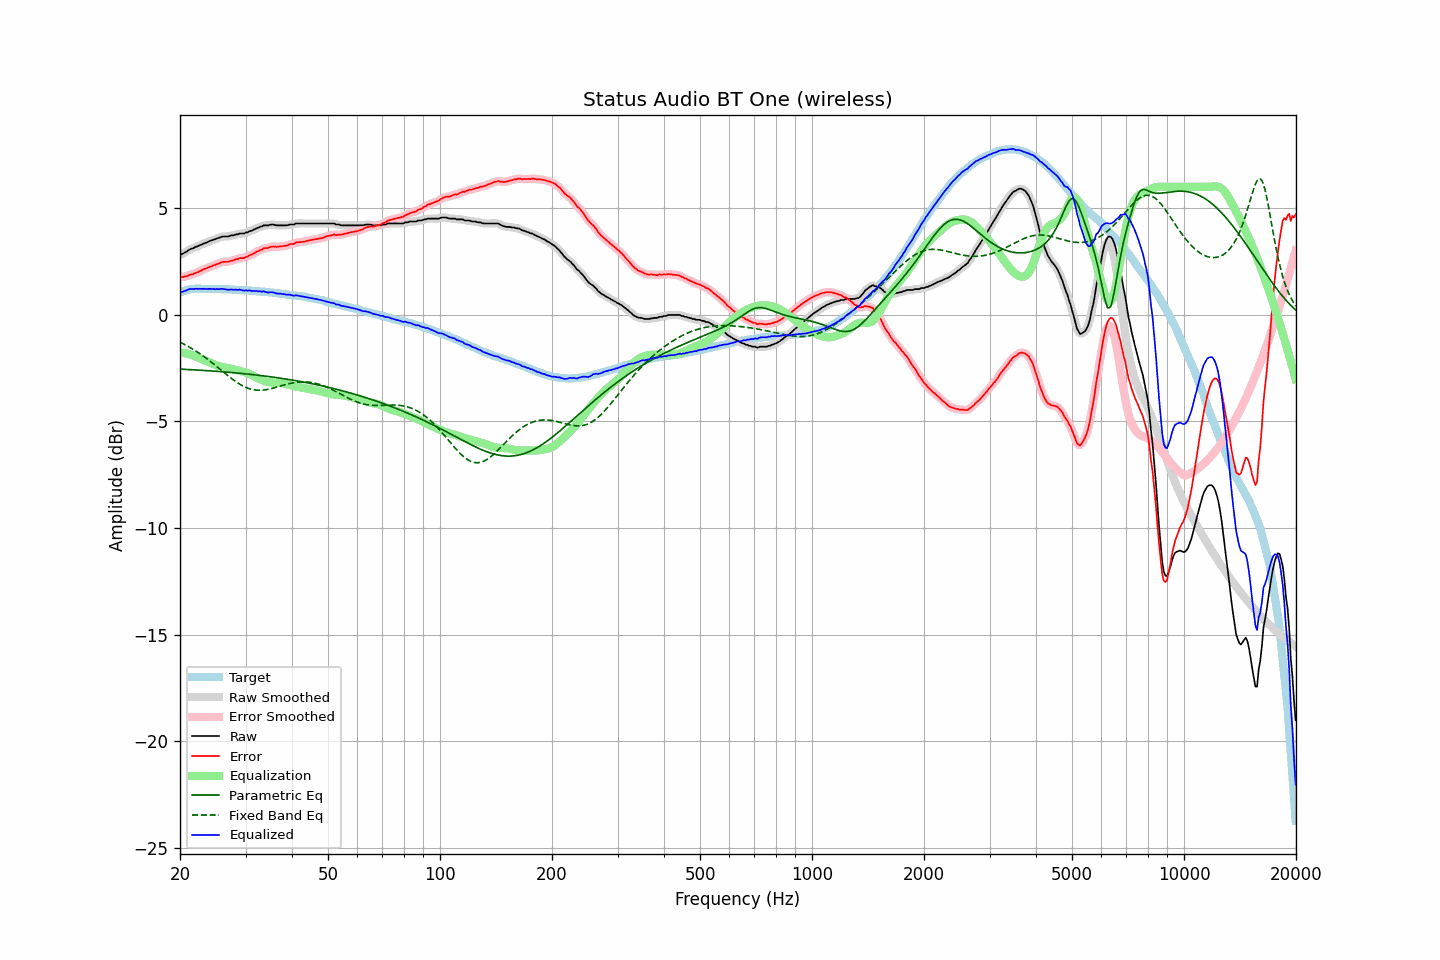

The data file committed next to this chart (first rows):
frequency, raw, error, smoothed, error_smoothed, equalization, parametric_eq, fixed_band_eq, equalized_raw, equalized_smoothed, target
20.00, 2.83, 1.79, 2.83, 1.78, -1.77, -2.55, -1.29, 1.07, 1.06, 1.04
20.20, 2.84, 1.77, 2.85, 1.77, -1.77, -2.56, -1.33, 1.07, 1.07, 1.07
20.40, 2.87, 1.77, 2.88, 1.77, -1.79, -2.56, -1.36, 1.09, 1.09, 1.10
20.61, 2.92, 1.80, 2.91, 1.78, -1.80, -2.56, -1.40, 1.12, 1.11, 1.12
20.81, 2.95, 1.80, 2.96, 1.81, -1.82, -2.57, -1.44, 1.14, 1.14, 1.15
21.02, 3.01, 1.83, 3.01, 1.84, -1.83, -2.57, -1.48, 1.18, 1.18, 1.18
21.23, 3.06, 1.87, 3.05, 1.86, -1.86, -2.57, -1.53, 1.21, 1.20, 1.19
21.44, 3.09, 1.89, 3.09, 1.89, -1.88, -2.58, -1.57, 1.21, 1.21, 1.20
21.66, 3.11, 1.90, 3.12, 1.91, -1.91, -2.58, -1.62, 1.20, 1.21, 1.21
21.87, 3.15, 1.94, 3.15, 1.94, -1.94, -2.59, -1.66, 1.21, 1.21, 1.21
22.09, 3.19, 1.97, 3.18, 1.97, -1.97, -2.59, -1.71, 1.22, 1.21, 1.22
22.31, 3.21, 1.99, 3.22, 2.00, -2.00, -2.60, -1.76, 1.21, 1.22, 1.22
22.54, 3.25, 2.03, 3.25, 2.03, -2.03, -2.60, -1.81, 1.22, 1.22, 1.22
22.76, 3.28, 2.06, 3.28, 2.07, -2.07, -2.60, -1.86, 1.22, 1.22, 1.22
22.99, 3.31, 2.10, 3.31, 2.10, -2.10, -2.61, -1.91, 1.21, 1.22, 1.21
23.22, 3.35, 2.14, 3.34, 2.13, -2.13, -2.61, -1.97, 1.22, 1.21, 1.21
23.45, 3.37, 2.16, 3.37, 2.17, -2.16, -2.62, -2.02, 1.21, 1.21, 1.21
23.69, 3.40, 2.19, 3.41, 2.20, -2.20, -2.62, -2.08, 1.20, 1.21, 1.21
23.92, 3.44, 2.23, 3.44, 2.22, -2.23, -2.63, -2.14, 1.21, 1.21, 1.21
24.16, 3.47, 2.26, 3.47, 2.26, -2.26, -2.63, -2.20, 1.21, 1.21, 1.22
24.40, 3.49, 2.28, 3.50, 2.29, -2.29, -2.64, -2.25, 1.20, 1.21, 1.22
24.65, 3.53, 2.33, 3.52, 2.31, -2.32, -2.64, -2.32, 1.21, 1.20, 1.20
24.89, 3.54, 2.34, 3.55, 2.34, -2.35, -2.65, -2.38, 1.19, 1.20, 1.20
25.14, 3.58, 2.38, 3.58, 2.37, -2.38, -2.66, -2.44, 1.20, 1.20, 1.20
25.39, 3.60, 2.40, 3.60, 2.40, -2.40, -2.66, -2.50, 1.20, 1.20, 1.20
25.65, 3.63, 2.43, 3.63, 2.44, -2.43, -2.67, -2.56, 1.20, 1.21, 1.20
25.91, 3.66, 2.47, 3.65, 2.46, -2.45, -2.67, -2.62, 1.21, 1.21, 1.19
26.16, 3.67, 2.48, 3.67, 2.48, -2.46, -2.68, -2.69, 1.21, 1.21, 1.19
26.43, 3.67, 2.48, 3.67, 2.48, -2.48, -2.69, -2.75, 1.19, 1.19, 1.19
26.69, 3.67, 2.48, 3.67, 2.48, -2.49, -2.69, -2.81, 1.18, 1.18, 1.19
26.96, 3.67, 2.48, 3.68, 2.49, -2.50, -2.70, -2.87, 1.17, 1.18, 1.19
27.23, 3.70, 2.51, 3.69, 2.51, -2.52, -2.70, -2.93, 1.18, 1.17, 1.19
27.50, 3.72, 2.53, 3.71, 2.53, -2.54, -2.71, -2.99, 1.19, 1.18, 1.19
27.77, 3.72, 2.55, 3.73, 2.55, -2.55, -2.72, -3.04, 1.17, 1.18, 1.18
28.05, 3.75, 2.58, 3.75, 2.57, -2.57, -2.72, -3.10, 1.18, 1.17, 1.17
28.33, 3.77, 2.61, 3.76, 2.60, -2.59, -2.73, -3.15, 1.18, 1.17, 1.16
28.62, 3.77, 2.61, 3.79, 2.62, -2.61, -2.74, -3.20, 1.16, 1.18, 1.16
28.90, 3.81, 2.65, 3.80, 2.64, -2.63, -2.75, -3.25, 1.18, 1.17, 1.16
29.19, 3.81, 2.66, 3.80, 2.65, -2.65, -2.75, -3.30, 1.16, 1.16, 1.15
29.48, 3.81, 2.65, 3.82, 2.66, -2.67, -2.76, -3.34, 1.14, 1.15, 1.16
29.78, 3.81, 2.66, 3.82, 2.67, -2.69, -2.77, -3.38, 1.12, 1.14, 1.15
30.08, 3.86, 2.71, 3.84, 2.70, -2.71, -2.77, -3.41, 1.15, 1.14, 1.15
30.38, 3.86, 2.72, 3.87, 2.74, -2.74, -2.78, -3.44, 1.12, 1.14, 1.14
30.68, 3.91, 2.78, 3.90, 2.77, -2.77, -2.79, -3.47, 1.14, 1.13, 1.13
30.99, 3.93, 2.81, 3.93, 2.80, -2.80, -2.80, -3.49, 1.13, 1.13, 1.12
31.30, 3.95, 2.83, 3.96, 2.84, -2.84, -2.81, -3.51, 1.11, 1.12, 1.12
31.61, 4.00, 2.88, 3.99, 2.88, -2.88, -2.82, -3.52, 1.12, 1.11, 1.12
31.93, 4.03, 2.92, 4.03, 2.92, -2.92, -2.82, -3.53, 1.11, 1.11, 1.11
32.24, 4.07, 2.97, 4.07, 2.97, -2.96, -2.83, -3.54, 1.11, 1.11, 1.10
32.57, 4.09, 2.99, 4.09, 3.00, -3.00, -2.84, -3.54, 1.09, 1.10, 1.10
32.89, 4.13, 3.04, 4.13, 3.04, -3.03, -2.85, -3.54, 1.10, 1.09, 1.09
33.22, 4.14, 3.06, 4.15, 3.07, -3.06, -2.86, -3.54, 1.08, 1.09, 1.08
33.55, 4.19, 3.11, 4.18, 3.10, -3.09, -2.87, -3.53, 1.10, 1.09, 1.08
33.89, 4.19, 3.12, 4.19, 3.11, -3.12, -2.88, -3.52, 1.07, 1.07, 1.07
34.23, 4.19, 3.12, 4.20, 3.13, -3.14, -2.89, -3.51, 1.05, 1.06, 1.07
34.57, 4.19, 3.14, 4.20, 3.15, -3.15, -2.90, -3.49, 1.04, 1.05, 1.06
34.92, 4.22, 3.18, 4.22, 3.17, -3.17, -2.91, -3.48, 1.05, 1.05, 1.04
35.27, 4.23, 3.19, 4.23, 3.19, -3.18, -2.92, -3.46, 1.05, 1.05, 1.04
35.62, 4.23, 3.20, 4.23, 3.20, -3.18, -2.93, -3.44, 1.05, 1.04, 1.03
35.97, 4.21, 3.19, 4.21, 3.19, -3.19, -2.94, -3.42, 1.02, 1.02, 1.02
... 635 more rows
